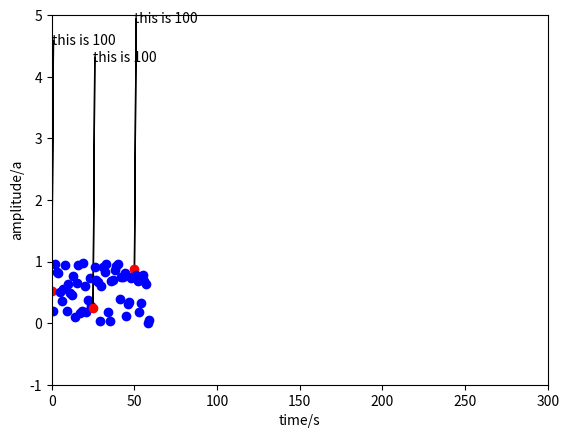

Reproduce this figure in Python.
'''
Created on 22 May 2014

@author: theopavlakou
'''

import time
import numpy as np
import matplotlib.pyplot as plt

fig=plt.figure()

i=0
x=list()
y=list()
plt.axis([0, 300, -1, 5])
plt.ion()
plt.show()
plt.xlabel("time/s")
plt.ylabel("amplitude/a")

while i <60:
    temp_y=np.random.random()
    x.append(i)
    y.append(temp_y)
    if i % 25 == 0:
        plt.arrow(i, temp_y, 1, 4, width=0.005, head_width=0.05, head_starts_at_zero=False)
        plt.annotate("this is 100", (i, temp_y+4))
        plt.scatter(i,temp_y, c="red")
    else:
        plt.scatter(i,temp_y, c="blue")
    i+=1
    plt.draw()
    time.sleep(0.05)
plt.show(block=True)